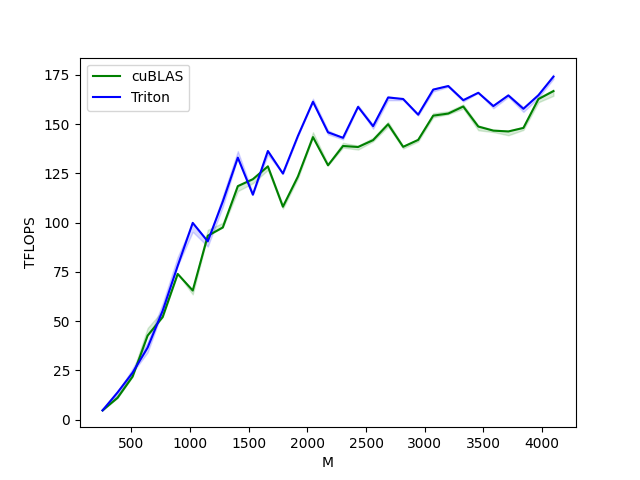

The file beside this chart, header and first rows:
M, N, K, cuBLAS, Triton
256, 256, 256, 4.681, 4.681
384, 384, 384, 11.06, 13.82
512, 512, 512, 21.85, 23.83
640, 640, 640, 42.67, 36.57
768, 768, 768, 52.04, 55.3
896, 896, 896, 73.94, 78.05
1024, 1024, 1024, 65.54, 99.86
1152, 1152, 1152, 93.31, 90.48
1280, 1280, 1280, 97.52, 110.7
1408, 1408, 1408, 118.5, 133
1536, 1536, 1536, 122, 114.2
1664, 1664, 1664, 128.6, 136.3
1792, 1792, 1792, 108.1, 124.9
1920, 1920, 1920, 123.4, 144
2048, 2048, 2048, 143.4, 161.3
2176, 2176, 2176, 129.1, 145.8
2304, 2304, 2304, 138.9, 143
2432, 2432, 2432, 138.4, 158.7
2560, 2560, 2560, 141.9, 148.9
2688, 2688, 2688, 149.9, 163.5
2816, 2816, 2816, 138.5, 162.7
2944, 2944, 2944, 142, 154.8
3072, 3072, 3072, 154.3, 167.5
3200, 3200, 3200, 155.3, 169.3
3328, 3328, 3328, 158.9, 162.1
3456, 3456, 3456, 148.7, 165.9
3584, 3584, 3584, 146.7, 159.1
3712, 3712, 3712, 146.3, 164.6
3840, 3840, 3840, 148, 157.8
3968, 3968, 3968, 162.7, 164.7
4096, 4096, 4096, 166.7, 174.1
